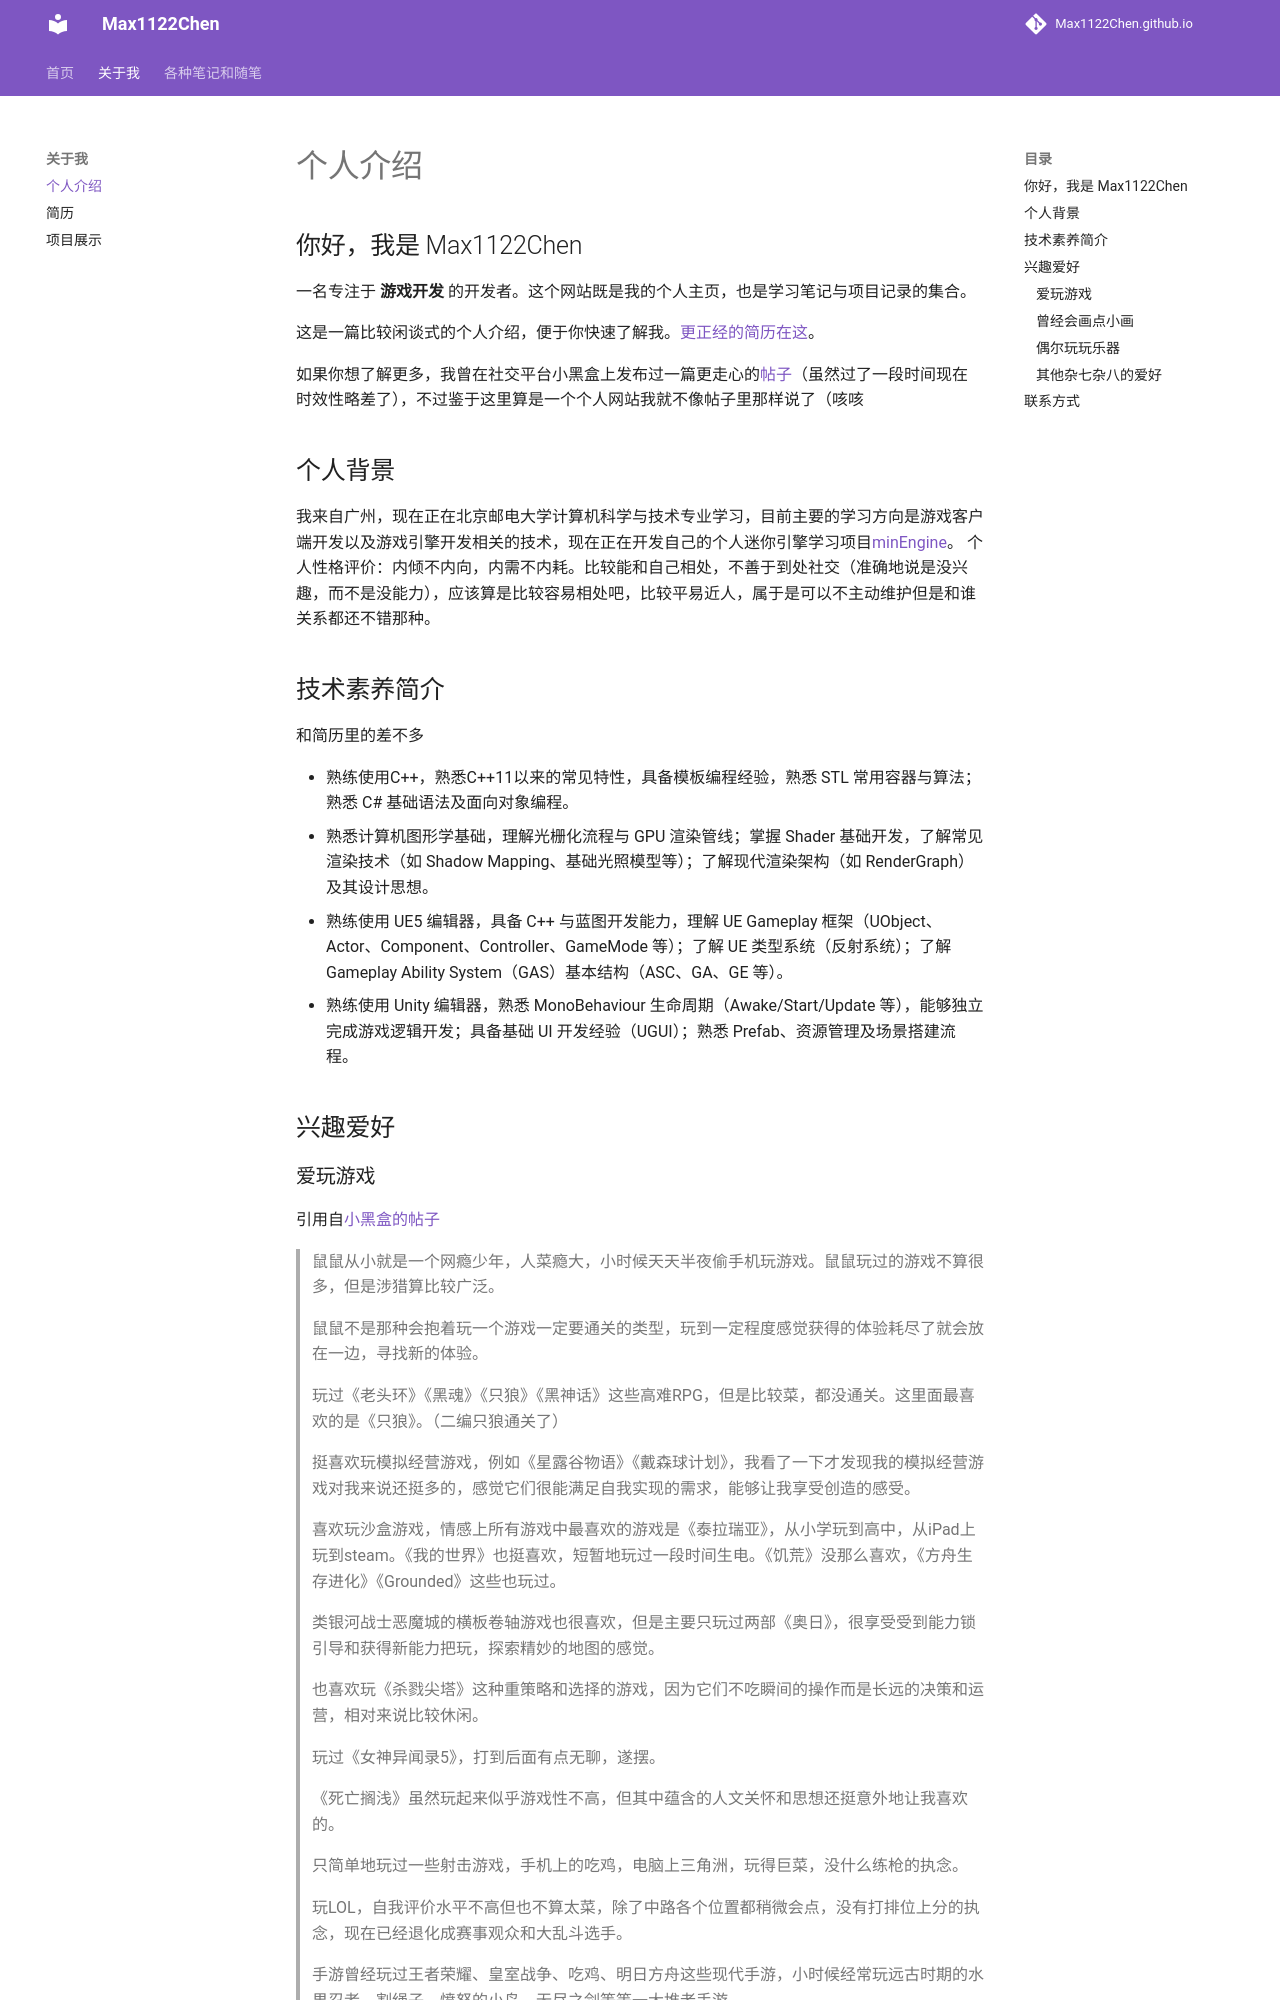

repository: Max1122Chen/Max1122Chen.github.io · page: 关于我/个人介绍/index.html · generator: mkdocs

# 个人介绍

## 你好，我是 Max1122Chen

一名专注于 **游戏开发** 的开发者。这个网站既是我的个人主页，也是学习笔记与项目记录的集合。

这是一篇比较闲谈式的个人介绍，便于你快速了解我。[更正经的简历在这](简历.md)。

如果你想了解更多，我曾在社交平台小黑盒上发布过一篇更走心的[帖子](https://www.xiaoheihe.cn/app/bbs/link/166517342)（虽然过了一段时间现在时效性略差了），不过鉴于这里算是一个个人网站我就不像帖子里那样说了（咳咳

## 个人背景
我来自广州，现在正在北京邮电大学计算机科学与技术专业学习，目前主要的学习方向是游戏客户端开发以及游戏引擎开发相关的技术，现在正在开发自己的个人迷你引擎学习项目[minEngine](https://github.com/Max1122Chen/minEngine)。
个人性格评价：内倾不内向，内需不内耗。比较能和自己相处，不善于到处社交（准确地说是没兴趣，而不是没能力），应该算是比较容易相处吧，比较平易近人，属于是可以不主动维护但是和谁关系都还不错那种。
